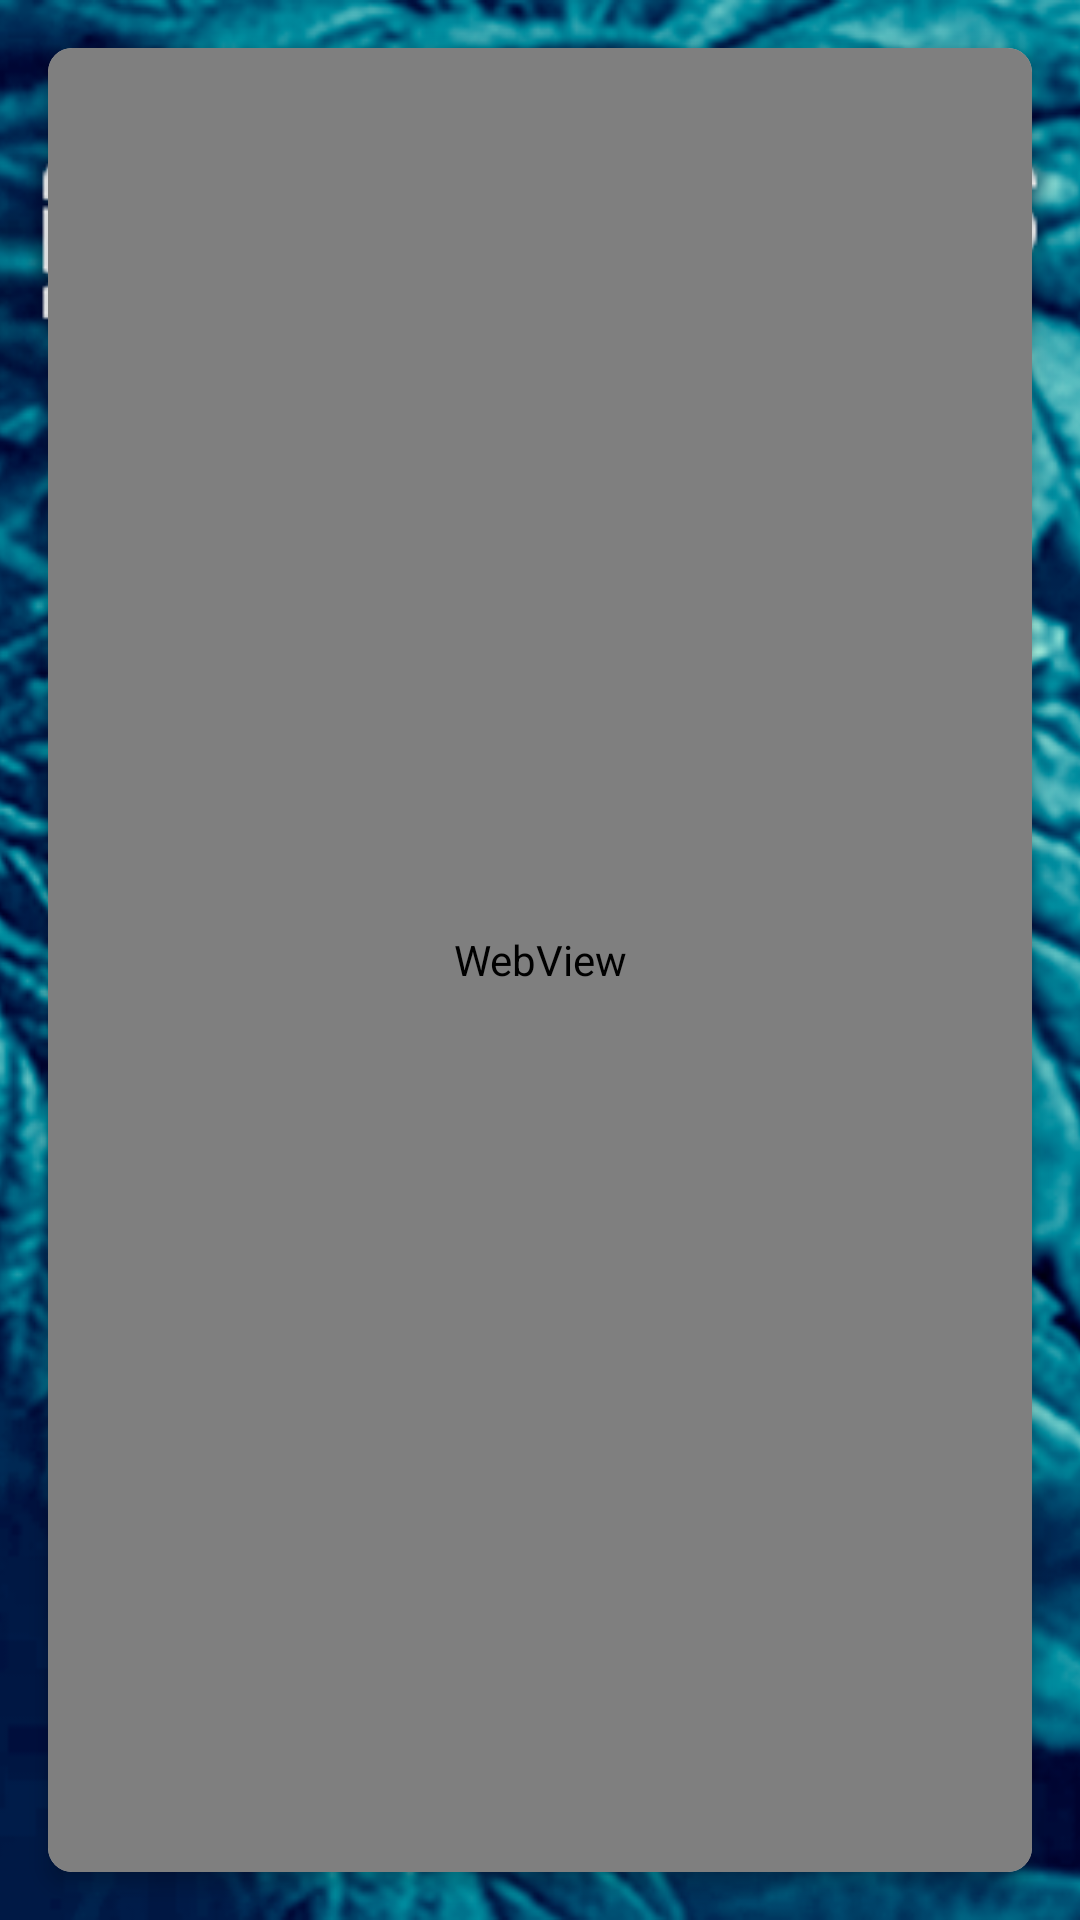

Here is an Android app screen rendered from its layout file. Give the layout XML and the strings, colors and styles it references.
<!-- AndroidManifest.xml: application theme Theme.Intento -->
<!-- res/layout/activity_web_view.xml -->
<?xml version="1.0" encoding="utf-8"?>
<RelativeLayout xmlns:android="http://schemas.android.com/apk/res/android"
    xmlns:app="http://schemas.android.com/apk/res-auto"
    android:layout_width="match_parent"
    android:layout_height="match_parent">

    
    <ImageView
        android:layout_width="match_parent"
        android:layout_height="match_parent"
        android:scaleType="centerCrop"
        android:src="@drawable/def"
        android:contentDescription="Background Image" />

    
    <androidx.cardview.widget.CardView
        android:layout_width="match_parent"
        android:layout_height="match_parent"
        android:layout_margin="16dp"
        app:cardCornerRadius="8dp"
        app:cardElevation="4dp"
        android:backgroundTint="#CCFFFFFF">

        <WebView
            android:id="@+id/webview"
            android:layout_width="match_parent"
            android:layout_height="match_parent"/>
    </androidx.cardview.widget.CardView>

</RelativeLayout>
<!-- resources referenced by this layout -->
<resources>
  <!-- drawable def: png bitmap (drawable, 765204 bytes) -->
  <style name="Theme.Intento" parent="Theme.AppCompat.Light.NoActionBar">
          
          <item name="colorPrimary">@color/blue_dark</item>
          <item name="colorPrimaryVariant">@color/blue_dark_variant</item>
          <item name="colorOnPrimary">@color/white</item>
          
          <item name="colorSecondary">@color/gold</item>
          <item name="colorSecondaryVariant">@color/gold_variant</item>
          <item name="colorOnSecondary">@color/black</item>
          
          <item name="android:statusBarColor">#44000000</item> 
          
      </style>
  <color name="blue_dark">#003366</color>
  <color name="blue_dark_variant">#002244</color>
  <color name="white">#FFFFFFFF</color>
  <color name="gold">#DAA520</color>
  <color name="gold_variant">#B8860B</color>
  <color name="black">#FF000000</color>
</resources>
